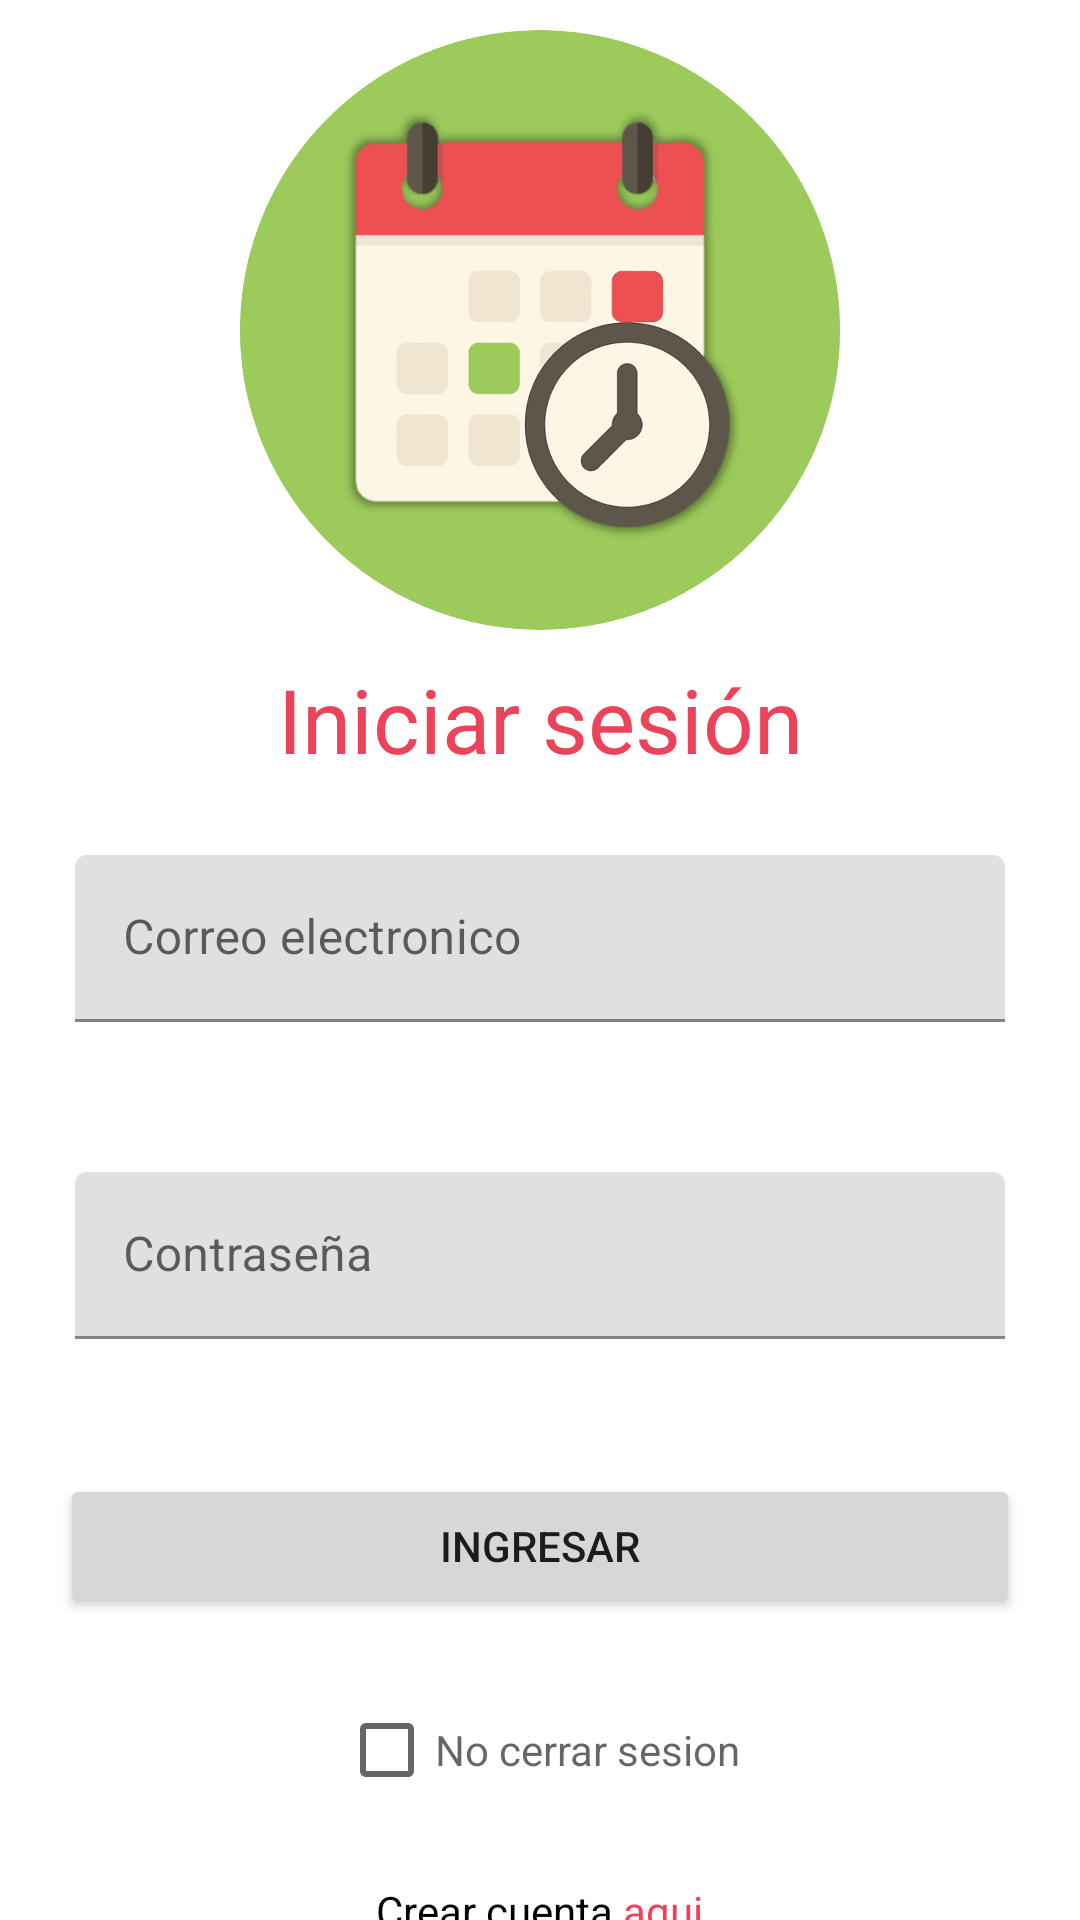

Here is an Android app screen rendered from its layout file. Give the layout XML and the strings, colors and styles it references.
<!-- AndroidManifest.xml: application theme Theme.Eventos.NoActionBar -->
<!-- res/layout/activity_main.xml -->
<?xml version="1.0" encoding="utf-8"?>
<LinearLayout xmlns:android="http://schemas.android.com/apk/res/android"
    xmlns:app="http://schemas.android.com/apk/res-auto"
    xmlns:tools="http://schemas.android.com/tools"
    android:layout_width="match_parent"
    android:layout_height="match_parent"
    android:orientation="vertical"
    tools:context=".MainActivity">

    <ImageView
        android:layout_width="200dp"
        android:layout_height="200dp"
        android:layout_gravity="center"
        android:layout_marginTop="10dp"
        android:src="@drawable/logo" />

    <TextView
        android:layout_width="match_parent"
        android:layout_height="40dp"
        android:layout_marginTop="10dp"
        android:autoSizeTextType="uniform"
        android:text="Iniciar sesión"
        android:textAlignment="center"
        android:textColor="@color/purple_200" />
    <com.google.android.material.textfield.TextInputLayout
        android:layout_width="match_parent"
        android:layout_height="wrap_content"
        android:hint="Correo electronico">

    <EditText
        android:id="@+id/email"
        android:layout_width="match_parent"
        android:layout_height="wrap_content"
        android:layout_margin="25dp"
        android:inputType="textEmailAddress" />

    </com.google.android.material.textfield.TextInputLayout>

    <com.google.android.material.textfield.TextInputLayout
        android:layout_width="match_parent"
        android:layout_height="wrap_content"
        android:hint="Contraseña">

        <EditText
            android:id="@+id/password"
            android:layout_width="match_parent"
            android:layout_height="wrap_content"
            android:layout_margin="25dp"
            android:inputType="textPassword" />

    </com.google.android.material.textfield.TextInputLayout>

    <Button
        android:id="@+id/btn_login"
        android:layout_width="match_parent"
        android:layout_height="wrap_content"
        android:layout_margin="20dp"
        android:text="Ingresar" />


    <LinearLayout
        android:gravity="center"
        android:layout_marginBottom="20dp"
        android:layout_width="match_parent"
        android:layout_height="wrap_content">
        <CheckBox
            android:id="@+id/btnNCS"
            android:hint="No cerrar sesion"
            android:layout_width="wrap_content"
            android:layout_height="wrap_content"/>
    </LinearLayout>




    <LinearLayout
        android:layout_width="wrap_content"
        android:layout_height="wrap_content"
        android:layout_gravity="center"
        android:orientation="horizontal">

        <TextView
            android:layout_width="wrap_content"
            android:layout_height="wrap_content"
            android:text="Crear cuenta"
            android:textAlignment="center"
            android:textColor="@color/black" />

        <TextView
            android:id="@+id/btn_signin"
            android:layout_width="match_parent"
            android:layout_height="match_parent"
            android:clickable="true"
            android:text=" aqui"
            android:textColor="@color/purple_200" />


    </LinearLayout>

</LinearLayout>
<!-- resources referenced by this layout -->
<resources>
  <color name="black">#FF000000</color>
  <color name="purple_200">#eb445a</color>
  <!-- drawable logo: png bitmap (drawable, 229247 bytes) -->
  <style name="Theme.Eventos.NoActionBar">
          <item name="windowActionBar">false</item>
          <item name="windowNoTitle">true</item>
      </style>
</resources>
